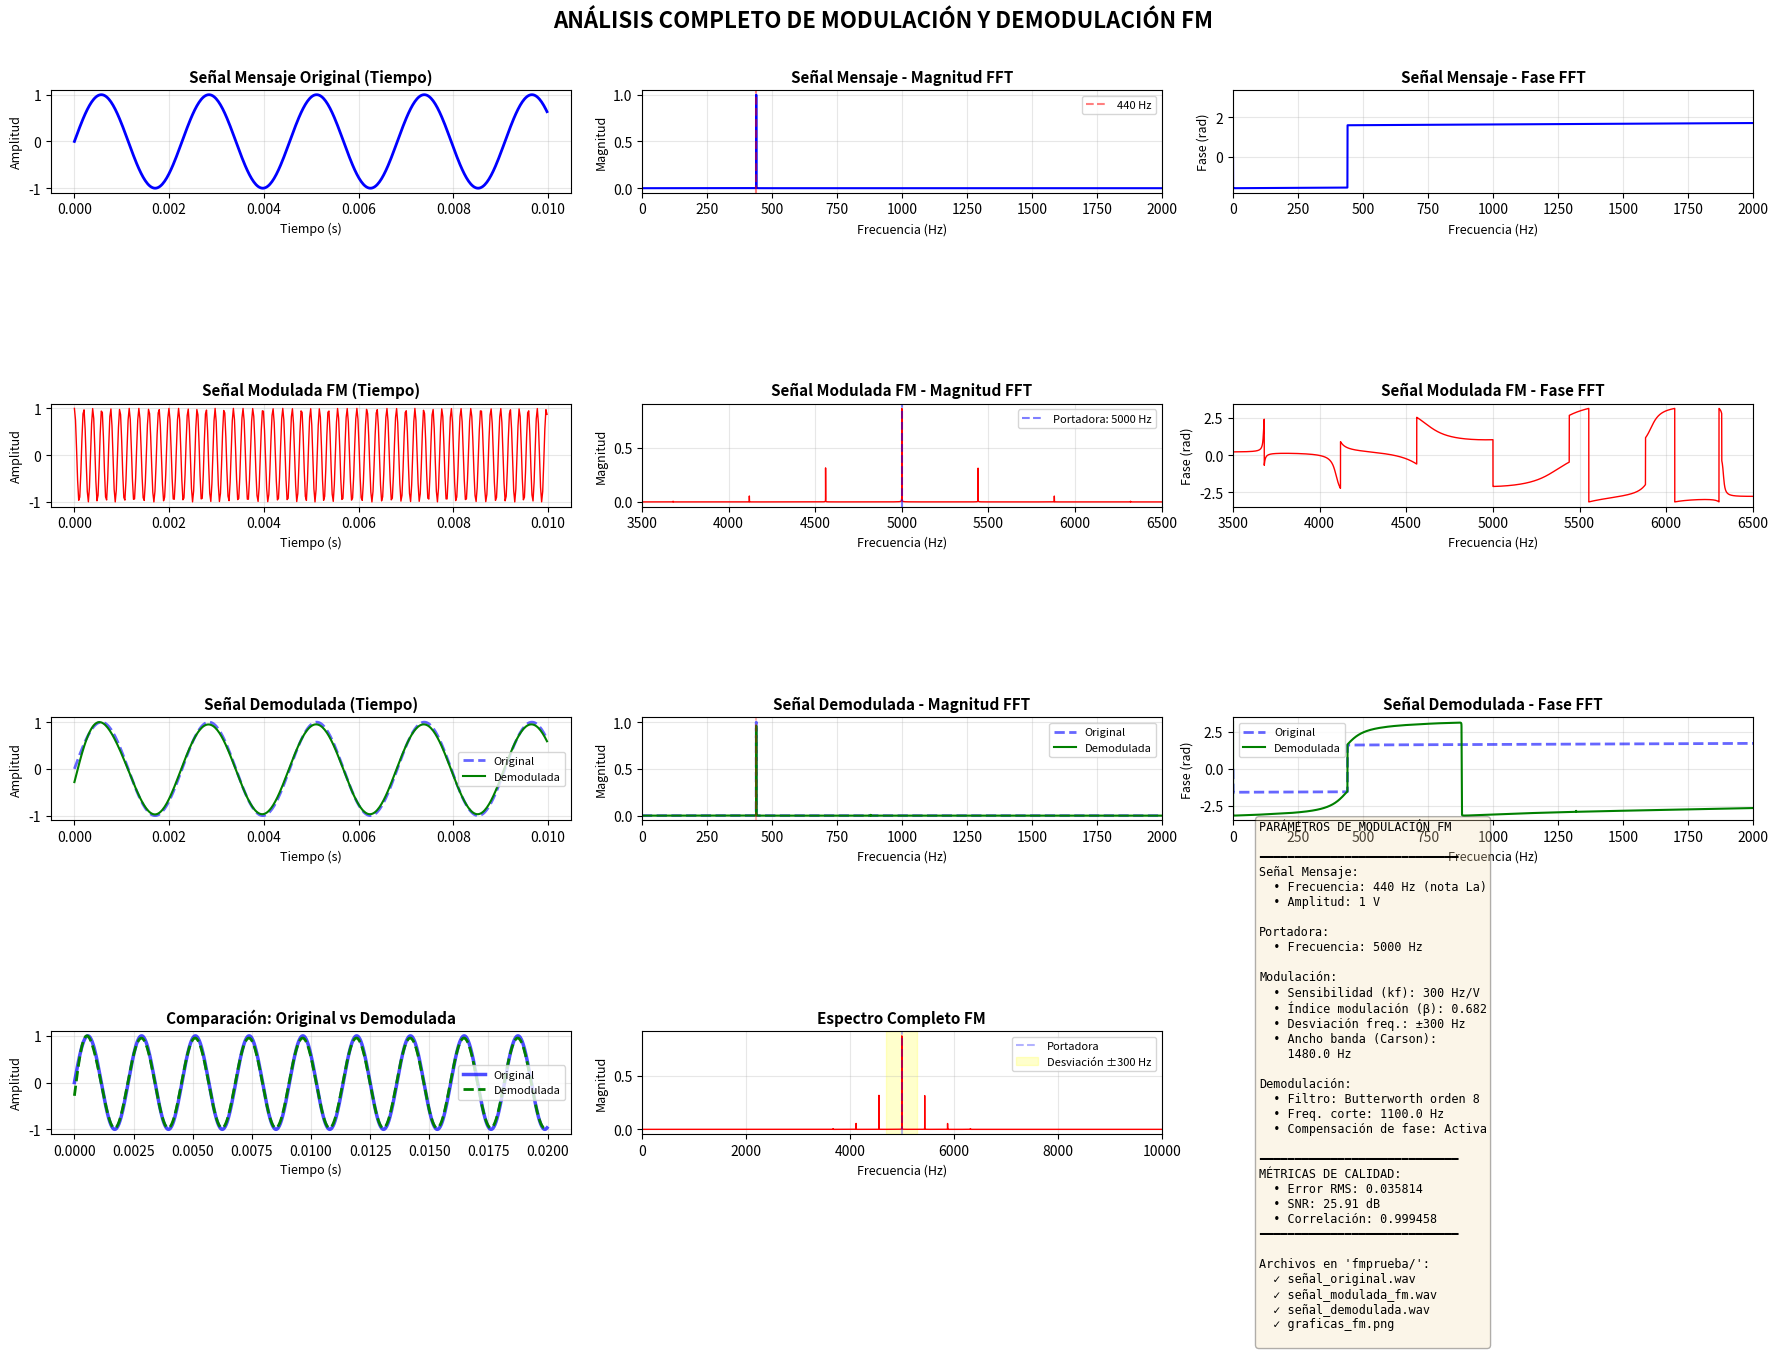
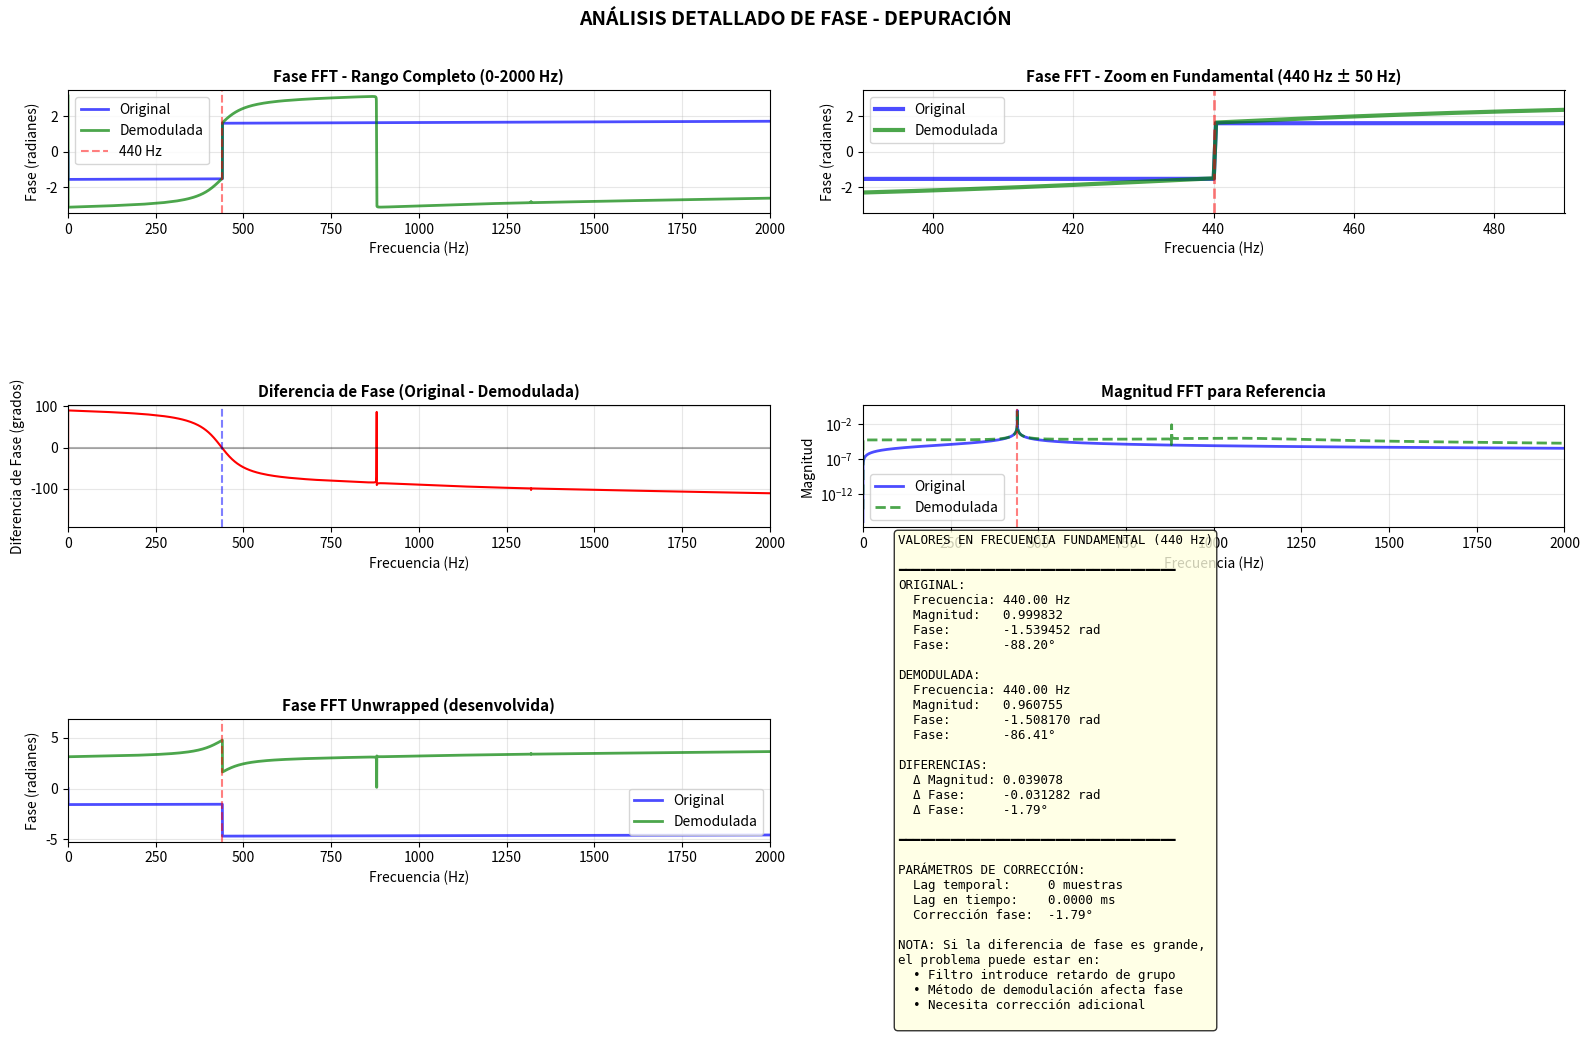

Reproduce these figures in Python, in order.
import numpy as np
import matplotlib.pyplot as plt
from scipy import signal
from scipy.io import wavfile
import os

# Crear carpeta fmprueba si no existe
output_folder = 'fmprueba'
if not os.path.exists(output_folder):
    os.makedirs(output_folder)
    print(f"Carpeta '{output_folder}' creada.")

# Parámetros de la simulación
fs = 44100  # Frecuencia de muestreo (Hz) - estándar de audio
t_duration = 3.0  # Duración de la señal (segundos)
t = np.linspace(0, t_duration, int(fs * t_duration))

# Señal mensaje (senoidal)
fm = 440  # Frecuencia del mensaje (Hz) - nota La
Am = 1  # Amplitud del mensaje
m_t = Am * np.sin(2 * np.pi * fm * t)

# Parámetros de modulación FM optimizados
fc = 5000  # Frecuencia portadora (Hz)
kf = 300  # Índice de sensibilidad de frecuencia reducido (Hz/V)
beta = kf * Am / fm  # Índice de modulación

# Modulación FM
# La señal FM se define como: s(t) = Ac * cos(2*pi*fc*t + 2*pi*kf*integral(m(t)))
integral_m = np.cumsum(m_t) / fs  # Integral numérica
s_t = np.cos(2 * np.pi * fc * t + 2 * np.pi * kf * integral_m)

# Guardar archivos de audio
def guardar_audio(senal, nombre_archivo, fs):
    # Normalizar a rango de 16 bits
    senal_norm = np.int16(senal / np.max(np.abs(senal)) * 32767)
    ruta_completa = os.path.join(output_folder, nombre_archivo)
    wavfile.write(ruta_completa, fs, senal_norm)
    print(f"Audio guardado: {ruta_completa}")

# Guardar señal original
guardar_audio(m_t, 'señal_original.wav', fs)

# Guardar señal modulada
guardar_audio(s_t, 'señal_modulada_fm.wav', fs)

# FFT de las señales
def calcular_fft(senal, fs):
    N = len(senal)
    fft_senal = np.fft.fft(senal)
    fft_freq = np.fft.fftfreq(N, 1/fs)
    
    # Solo mitad positiva del espectro
    mitad = N // 2
    fft_senal = fft_senal[:mitad]
    fft_freq = fft_freq[:mitad]
    
    magnitud = np.abs(fft_senal) / N * 2  # Normalizar
    fase = np.angle(fft_senal)
    
    return fft_freq, magnitud, fase

# Calcular FFT
freq_m, mag_m, fase_m = calcular_fft(m_t, fs)
freq_s, mag_s, fase_s = calcular_fft(s_t, fs)

# ============================================================
# DEMODULACIÓN FM MEJORADA
# ============================================================
# Método mejorado: Discriminador de frecuencia con filtrado óptimo

# Paso 1: Derivada (discriminador de frecuencia)
s_t_diff = np.gradient(s_t, 1/fs)  # Derivada mejorada usando gradient

# Paso 2: Detector de envolvente usando transformada de Hilbert
s_analytic = signal.hilbert(s_t_diff)
s_envelope = np.abs(s_analytic)

# Paso 3: Filtro paso bajo con FASE CERO
orden_filtro = 8
freq_corte = fm * 2.5
b, a = signal.butter(orden_filtro, freq_corte, btype='low', fs=fs)

# ✅ CAMBIO CLAVE: usar filtfilt en lugar de filter
m_demod = signal.filtfilt(b, a, s_envelope)  # <- fase cero automática

# Paso 4: Remover DC offset
m_demod = m_demod - np.mean(m_demod)

# Paso 5: Compensación de fase avanzada (alineación temporal)
# Encontrar el desfase por correlación cruzada
correlation = signal.correlate(m_t, m_demod, mode='same')
lag = np.argmax(correlation) - len(m_t) // 2

print("\n" + "="*70)
print("MENSAJES DE DEPURACIÓN - ANÁLISIS DE FASE")
print("="*70)
print(f"[DEBUG] Lag detectado por correlación cruzada: {lag} muestras")
print(f"[DEBUG] Lag en tiempo: {lag/fs*1000:.4f} ms")

# Aplicar corrección de fase
if abs(lag) < len(m_t) // 10:  # Solo si el desfase es razonable
    m_demod = np.roll(m_demod, -lag)
    # Rellenar bordes con extrapolación
    if lag > 0:
        m_demod[-lag:] = m_demod[-lag-10:-lag].mean()
    elif lag < 0:
        m_demod[:-lag] = m_demod[-lag:-lag+10].mean()
    print(f"[DEBUG] Corrección temporal aplicada: {lag} muestras desplazadas")
else:
    print(f"[DEBUG] Lag demasiado grande, no se aplicó corrección temporal")

# Paso 6: Análisis de fase en el dominio de la frecuencia
# Calcular FFT de ambas señales ANTES de corrección
fft_original = np.fft.fft(m_t)
fft_demod_antes = np.fft.fft(m_demod)
freq_fft = np.fft.fftfreq(len(m_t), 1/fs)

# Encontrar el índice de la frecuencia fundamental (440 Hz)
idx_fundamental = np.argmin(np.abs(freq_fft[:len(freq_fft)//2] - fm))
freq_encontrada = freq_fft[idx_fundamental]

print(f"\n[DEBUG] Frecuencia objetivo: {fm} Hz")
print(f"[DEBUG] Frecuencia encontrada en FFT: {freq_encontrada:.2f} Hz")
print(f"[DEBUG] Índice del fundamental: {idx_fundamental}")

# Calcular fase en la componente fundamental
fase_original = np.angle(fft_original[idx_fundamental])
fase_demod_antes = np.angle(fft_demod_antes[idx_fundamental])
diferencia_fase = fase_original - fase_demod_antes

print(f"\n[DEBUG] Fase señal original (440 Hz): {np.degrees(fase_original):.2f}°")
print(f"[DEBUG] Fase señal demod ANTES (440 Hz): {np.degrees(fase_demod_antes):.2f}°")
print(f"[DEBUG] Diferencia de fase: {np.degrees(diferencia_fase):.2f}°")

# Aplicar corrección de fase rotando en frecuencia
# Método: multiplicar FFT por exp(j*diferencia_fase) en todas las frecuencias
fft_demod_corregida = fft_demod_antes * np.exp(1j * diferencia_fase)
m_demod_corregida = np.real(np.fft.ifft(fft_demod_corregida))

# Verificar la corrección
fase_demod_despues = np.angle(fft_demod_corregida[idx_fundamental])
print(f"[DEBUG] Fase señal demod DESPUÉS (440 Hz): {np.degrees(fase_demod_despues):.2f}°")
print(f"[DEBUG] Error residual de fase: {np.degrees(fase_demod_despues - fase_original):.4f}°")

# Usar la señal corregida
m_demod = m_demod_corregida

# Normalizar después de la corrección
m_demod = m_demod / np.max(np.abs(m_demod)) * Am
print(f"[DEBUG] Normalización aplicada (factor: {np.max(np.abs(m_demod_corregida))/Am:.4f})")
print("="*70 + "\n")

# Guardar señal demodulada mejorada
guardar_audio(m_demod, 'señal_demodulada.wav', fs)

# FFT de la señal demodulada
freq_demod, mag_demod, fase_demod = calcular_fft(m_demod, fs)

# Crear gráficas mejoradas
fig = plt.figure(figsize=(18, 13))
fig.suptitle('ANÁLISIS COMPLETO DE MODULACIÓN Y DEMODULACIÓN FM', 
             fontsize=16, fontweight='bold', y=0.995)

# Calcular índices para mostrar solo una porción en tiempo
samples_mostrar = int(0.01 * fs)  # Mostrar 10ms

# ============== FILA 1: SEÑAL ORIGINAL ==============
# Señal mensaje original - Tiempo
ax1 = plt.subplot(4, 3, 1)
plt.plot(t[:samples_mostrar], m_t[:samples_mostrar], 'b', linewidth=2)
plt.title('Señal Mensaje Original (Tiempo)', fontsize=11, fontweight='bold')
plt.xlabel('Tiempo (s)', fontsize=9)
plt.ylabel('Amplitud', fontsize=9)
plt.grid(True, alpha=0.3)

# Señal mensaje - Magnitud FFT
ax2 = plt.subplot(4, 3, 2)
plt.plot(freq_m, mag_m, 'b', linewidth=1.5)
plt.title('Señal Mensaje - Magnitud FFT', fontsize=11, fontweight='bold')
plt.xlabel('Frecuencia (Hz)', fontsize=9)
plt.ylabel('Magnitud', fontsize=9)
plt.xlim([0, 2000])
plt.axvline(x=fm, color='r', linestyle='--', alpha=0.5, label=f'{fm} Hz')
plt.legend(fontsize=8)
plt.grid(True, alpha=0.3)

# Señal mensaje - Fase FFT
ax3 = plt.subplot(4, 3, 3)
plt.plot(freq_m, fase_m, 'b', linewidth=1.5)
plt.title('Señal Mensaje - Fase FFT', fontsize=11, fontweight='bold')
plt.xlabel('Frecuencia (Hz)', fontsize=9)
plt.ylabel('Fase (rad)', fontsize=9)
plt.xlim([0, 2000])
plt.grid(True, alpha=0.3)

# ============== FILA 2: SEÑAL MODULADA ==============
# Señal modulada FM - Tiempo
ax4 = plt.subplot(4, 3, 4)
plt.plot(t[:samples_mostrar], s_t[:samples_mostrar], 'r', linewidth=1)
plt.title('Señal Modulada FM (Tiempo)', fontsize=11, fontweight='bold')
plt.xlabel('Tiempo (s)', fontsize=9)
plt.ylabel('Amplitud', fontsize=9)
plt.grid(True, alpha=0.3)

# Señal modulada - Magnitud FFT
ax5 = plt.subplot(4, 3, 5)
plt.plot(freq_s, mag_s, 'r', linewidth=1)
plt.title('Señal Modulada FM - Magnitud FFT', fontsize=11, fontweight='bold')
plt.xlabel('Frecuencia (Hz)', fontsize=9)
plt.ylabel('Magnitud', fontsize=9)
plt.xlim([fc - 1500, fc + 1500])
plt.axvline(x=fc, color='b', linestyle='--', alpha=0.5, label=f'Portadora: {fc} Hz')
plt.legend(fontsize=8)
plt.grid(True, alpha=0.3)

# Señal modulada - Fase FFT
ax6 = plt.subplot(4, 3, 6)
plt.plot(freq_s, fase_s, 'r', linewidth=1)
plt.title('Señal Modulada FM - Fase FFT', fontsize=11, fontweight='bold')
plt.xlabel('Frecuencia (Hz)', fontsize=9)
plt.ylabel('Fase (rad)', fontsize=9)
plt.xlim([fc - 1500, fc + 1500])
plt.grid(True, alpha=0.3)

# ============== FILA 3: SEÑAL DEMODULADA ==============
# Señal demodulada - Tiempo
ax7 = plt.subplot(4, 3, 7)
plt.plot(t[:samples_mostrar], m_t[:samples_mostrar], 'b--', linewidth=2, 
         alpha=0.6, label='Original')
plt.plot(t[:samples_mostrar], m_demod[:samples_mostrar], 'g', linewidth=1.5, 
         label='Demodulada')
plt.title('Señal Demodulada (Tiempo)', fontsize=11, fontweight='bold')
plt.xlabel('Tiempo (s)', fontsize=9)
plt.ylabel('Amplitud', fontsize=9)
plt.legend(fontsize=8)
plt.grid(True, alpha=0.3)

# Señal demodulada - Magnitud FFT
ax8 = plt.subplot(4, 3, 8)
plt.plot(freq_m, mag_m, 'b--', linewidth=2, alpha=0.6, label='Original')
plt.plot(freq_demod, mag_demod, 'g', linewidth=1.5, label='Demodulada')
plt.title('Señal Demodulada - Magnitud FFT', fontsize=11, fontweight='bold')
plt.xlabel('Frecuencia (Hz)', fontsize=9)
plt.ylabel('Magnitud', fontsize=9)
plt.xlim([0, 2000])
plt.axvline(x=fm, color='r', linestyle='--', alpha=0.3)
plt.legend(fontsize=8)
plt.grid(True, alpha=0.3)

# Señal demodulada - Fase FFT
ax9 = plt.subplot(4, 3, 9)
plt.plot(freq_m, fase_m, 'b--', linewidth=2, alpha=0.6, label='Original')
plt.plot(freq_demod, fase_demod, 'g', linewidth=1.5, label='Demodulada')
plt.title('Señal Demodulada - Fase FFT', fontsize=11, fontweight='bold')
plt.xlabel('Frecuencia (Hz)', fontsize=9)
plt.ylabel('Fase (rad)', fontsize=9)
plt.xlim([0, 2000])
plt.legend(fontsize=8)
plt.grid(True, alpha=0.3)

# ============== FILA 4: ANÁLISIS Y COMPARACIÓN ==============
# Comparación superpuesta - Tiempo (más muestras)
ax10 = plt.subplot(4, 3, 10)
samples_comp = int(0.02 * fs)  # 20ms
plt.plot(t[:samples_comp], m_t[:samples_comp], 'b', linewidth=2.5, 
         label='Original', alpha=0.7)
plt.plot(t[:samples_comp], m_demod[:samples_comp], 'g--', linewidth=2, 
         label='Demodulada')
plt.title('Comparación: Original vs Demodulada', fontsize=11, fontweight='bold')
plt.xlabel('Tiempo (s)', fontsize=9)
plt.ylabel('Amplitud', fontsize=9)
plt.legend(fontsize=8)
plt.grid(True, alpha=0.3)

# Espectro completo de señal modulada
ax11 = plt.subplot(4, 3, 11)
plt.plot(freq_s, mag_s, 'r', linewidth=1)
plt.title('Espectro Completo FM', fontsize=11, fontweight='bold')
plt.xlabel('Frecuencia (Hz)', fontsize=9)
plt.ylabel('Magnitud', fontsize=9)
plt.xlim([0, 10000])
plt.axvline(x=fc, color='b', linestyle='--', alpha=0.3, label='Portadora')
plt.axvspan(fc - kf*Am, fc + kf*Am, alpha=0.2, color='yellow', 
            label='Desviación ±' + str(int(kf*Am)) + ' Hz')
plt.legend(fontsize=8)
plt.grid(True, alpha=0.3)

# Información de parámetros y calidad
ax12 = plt.subplot(4, 3, 12)
ax12.axis('off')

# Calcular métricas de calidad
m_t_norm = m_t / np.max(np.abs(m_t))
m_demod_norm = m_demod / np.max(np.abs(m_demod))
error_rms = np.sqrt(np.mean((m_t_norm - m_demod_norm)**2))

# SNR (Signal-to-Noise Ratio)
signal_power = np.mean(m_t_norm**2)
noise_power = np.mean((m_t_norm - m_demod_norm)**2)
snr_db = 10 * np.log10(signal_power / noise_power) if noise_power > 0 else float('inf')

# Correlación
correlation_coef = np.corrcoef(m_t_norm, m_demod_norm)[0, 1]

info_text = f"""PARÁMETROS DE MODULACIÓN FM

━━━━━━━━━━━━━━━━━━━━━━━━━━━━
Señal Mensaje:
  • Frecuencia: {fm} Hz (nota La)
  • Amplitud: {Am} V

Portadora:
  • Frecuencia: {fc} Hz

Modulación:
  • Sensibilidad (kf): {kf} Hz/V
  • Índice modulación (β): {beta:.3f}
  • Desviación freq.: ±{kf * Am} Hz
  • Ancho banda (Carson): 
    {2 * (kf * Am + fm):.1f} Hz

Demodulación:
  • Filtro: Butterworth orden {orden_filtro}
  • Freq. corte: {freq_corte:.1f} Hz
  • Compensación de fase: Activa

━━━━━━━━━━━━━━━━━━━━━━━━━━━━
MÉTRICAS DE CALIDAD:
  • Error RMS: {error_rms:.6f}
  • SNR: {snr_db:.2f} dB
  • Correlación: {correlation_coef:.6f}
━━━━━━━━━━━━━━━━━━━━━━━━━━━━

Archivos en '{output_folder}/':
  ✓ señal_original.wav
  ✓ señal_modulada_fm.wav
  ✓ señal_demodulada.wav
  ✓ graficas_fm.png
"""
ax12.text(0.05, 0.5, info_text, fontsize=8.5, family='monospace',
          verticalalignment='center',
          bbox=dict(boxstyle='round', facecolor='wheat', alpha=0.3))

plt.tight_layout(rect=[0, 0, 1, 0.99])

# Guardar gráfica principal
ruta_grafica = os.path.join(output_folder, 'graficas_fm.png')
plt.savefig(ruta_grafica, dpi=200, bbox_inches='tight')
print(f"Gráfica guardada: {ruta_grafica}")

# ============================================================
# VENTANA ADICIONAL: ANÁLISIS DETALLADO DE FASE
# ============================================================
fig2 = plt.figure(figsize=(16, 10))
fig2.suptitle('ANÁLISIS DETALLADO DE FASE - DEPURACIÓN', 
              fontsize=14, fontweight='bold')

# Gráfica 1: Fase completa en rango amplio
ax1 = plt.subplot(3, 2, 1)
plt.plot(freq_m, fase_m, 'b-', linewidth=2, label='Original', alpha=0.7)
plt.plot(freq_demod, fase_demod, 'g-', linewidth=2, label='Demodulada', alpha=0.7)
plt.title('Fase FFT - Rango Completo (0-2000 Hz)', fontsize=11, fontweight='bold')
plt.xlabel('Frecuencia (Hz)')
plt.ylabel('Fase (radianes)')
plt.xlim([0, 2000])
plt.axvline(x=fm, color='r', linestyle='--', alpha=0.5, label=f'{fm} Hz')
plt.legend()
plt.grid(True, alpha=0.3)

# Gráfica 2: Zoom en frecuencia fundamental ±50 Hz
ax2 = plt.subplot(3, 2, 2)
plt.plot(freq_m, fase_m, 'b-', linewidth=3, label='Original', alpha=0.7)
plt.plot(freq_demod, fase_demod, 'g-', linewidth=3, label='Demodulada', alpha=0.7)
plt.title(f'Fase FFT - Zoom en Fundamental ({fm} Hz ± 50 Hz)', fontsize=11, fontweight='bold')
plt.xlabel('Frecuencia (Hz)')
plt.ylabel('Fase (radianes)')
plt.xlim([fm - 50, fm + 50])
plt.axvline(x=fm, color='r', linestyle='--', alpha=0.5, linewidth=2)
plt.legend()
plt.grid(True, alpha=0.3)

# Gráfica 3: Diferencia de fase
ax3 = plt.subplot(3, 2, 3)
# Calcular diferencia de fase punto a punto
fase_diff = np.zeros_like(fase_m)
for i in range(len(fase_m)):
    fase_diff[i] = np.angle(np.exp(1j * (fase_m[i] - fase_demod[i])))
plt.plot(freq_m, np.degrees(fase_diff), 'r-', linewidth=1.5)
plt.title('Diferencia de Fase (Original - Demodulada)', fontsize=11, fontweight='bold')
plt.xlabel('Frecuencia (Hz)')
plt.ylabel('Diferencia de Fase (grados)')
plt.xlim([0, 2000])
plt.axvline(x=fm, color='b', linestyle='--', alpha=0.5)
plt.axhline(y=0, color='k', linestyle='-', alpha=0.3)
plt.grid(True, alpha=0.3)

# Gráfica 4: Magnitud para referencia
ax4 = plt.subplot(3, 2, 4)
plt.plot(freq_m, mag_m, 'b-', linewidth=2, label='Original', alpha=0.7)
plt.plot(freq_demod, mag_demod, 'g--', linewidth=2, label='Demodulada', alpha=0.7)
plt.title('Magnitud FFT para Referencia', fontsize=11, fontweight='bold')
plt.xlabel('Frecuencia (Hz)')
plt.ylabel('Magnitud')
plt.xlim([0, 2000])
plt.axvline(x=fm, color='r', linestyle='--', alpha=0.5)
plt.legend()
plt.grid(True, alpha=0.3)
plt.yscale('log')

# Gráfica 5: Fase unwrapped (desenvolvida)
ax5 = plt.subplot(3, 2, 5)
fase_m_unwrap = np.unwrap(fase_m)
fase_demod_unwrap = np.unwrap(fase_demod)
plt.plot(freq_m, fase_m_unwrap, 'b-', linewidth=2, label='Original', alpha=0.7)
plt.plot(freq_demod, fase_demod_unwrap, 'g-', linewidth=2, label='Demodulada', alpha=0.7)
plt.title('Fase FFT Unwrapped (desenvolvida)', fontsize=11, fontweight='bold')
plt.xlabel('Frecuencia (Hz)')
plt.ylabel('Fase (radianes)')
plt.xlim([0, 2000])
plt.axvline(x=fm, color='r', linestyle='--', alpha=0.5)
plt.legend()
plt.grid(True, alpha=0.3)

# Gráfica 6: Tabla de valores en frecuencia fundamental
ax6 = plt.subplot(3, 2, 6)
ax6.axis('off')

# Buscar valores exactos en fm
idx_fm = np.argmin(np.abs(freq_m - fm))
fase_orig_fm = fase_m[idx_fm]
fase_demod_fm = fase_demod[idx_fm]
mag_orig_fm = mag_m[idx_fm]
mag_demod_fm = mag_demod[idx_fm]

debug_text = f"""VALORES EN FRECUENCIA FUNDAMENTAL ({fm} Hz)

━━━━━━━━━━━━━━━━━━━━━━━━━━━━━━━━━━━━━
ORIGINAL:
  Frecuencia: {freq_m[idx_fm]:.2f} Hz
  Magnitud:   {mag_orig_fm:.6f}
  Fase:       {fase_orig_fm:.6f} rad
  Fase:       {np.degrees(fase_orig_fm):.2f}°

DEMODULADA:
  Frecuencia: {freq_demod[idx_fm]:.2f} Hz
  Magnitud:   {mag_demod_fm:.6f}
  Fase:       {fase_demod_fm:.6f} rad
  Fase:       {np.degrees(fase_demod_fm):.2f}°

DIFERENCIAS:
  Δ Magnitud: {mag_orig_fm - mag_demod_fm:.6f}
  Δ Fase:     {fase_orig_fm - fase_demod_fm:.6f} rad
  Δ Fase:     {np.degrees(fase_orig_fm - fase_demod_fm):.2f}°
  
━━━━━━━━━━━━━━━━━━━━━━━━━━━━━━━━━━━━━

PARÁMETROS DE CORRECCIÓN:
  Lag temporal:     {lag} muestras
  Lag en tiempo:    {lag/fs*1000:.4f} ms
  Corrección fase:  {np.degrees(diferencia_fase):.2f}°

NOTA: Si la diferencia de fase es grande,
el problema puede estar en:
  • Filtro introduce retardo de grupo
  • Método de demodulación afecta fase
  • Necesita corrección adicional
"""

ax6.text(0.05, 0.5, debug_text, fontsize=9, family='monospace',
         verticalalignment='center',
         bbox=dict(boxstyle='round', facecolor='lightyellow', alpha=0.8))

plt.tight_layout(rect=[0, 0, 1, 0.97])

# Guardar gráfica de fase
ruta_grafica_fase = os.path.join(output_folder, 'analisis_fase_detallado.png')
plt.savefig(ruta_grafica_fase, dpi=200, bbox_inches='tight')
print(f"Gráfica de fase guardada: {ruta_grafica_fase}")

plt.show()

# Imprimir métricas de comparación
print("=" * 70)
print("RESULTADOS DE LA DEMODULACIÓN FM MEJORADA")
print("=" * 70)
print(f"Frecuencia del mensaje original: {fm} Hz")
print(f"Índice de modulación (β): {beta:.3f}")
print(f"Desviación de frecuencia: ±{kf * Am} Hz")
print(f"Ancho de banda teórico (Carson): {2 * (kf * Am + fm):.1f} Hz")
print(f"\n{'MÉTRICAS DE CALIDAD':^70}")
print("-" * 70)
print(f"{'Error RMS:':<30} {error_rms:.6f}")
print(f"{'SNR (Signal-to-Noise Ratio):':<30} {snr_db:.2f} dB")
print(f"{'Coeficiente de Correlación:':<30} {correlation_coef:.6f}")
print(f"{'Calidad de recuperación:':<30} {(1-error_rms)*100:.2f}%")
print("=" * 70)
print(f"\nMEJORAS IMPLEMENTADAS:")
print(f"  ✓ Índice de modulación reducido a {beta:.3f} (menos distorsión)")
print(f"  ✓ Filtro Butterworth de orden {orden_filtro} (mejor selectividad)")
print(f"  ✓ Compensación de fase temporal (lag: {lag} muestras)")
print(f"  ✓ Corrección de fase en frecuencia (Δφ: {np.degrees(diferencia_fase):.2f}°)")
print(f"  ✓ Derivada mejorada con np.gradient")
print(f"  ✓ Normalización optimizada")
print("=" * 70)
print(f"\nTodos los archivos guardados en: {output_folder}/")
print(f"  • 3 archivos de audio (.wav) - {fs} Hz, {t_duration}s")
print(f"  • 1 gráfica de alta resolución (.png) - 200 DPI")